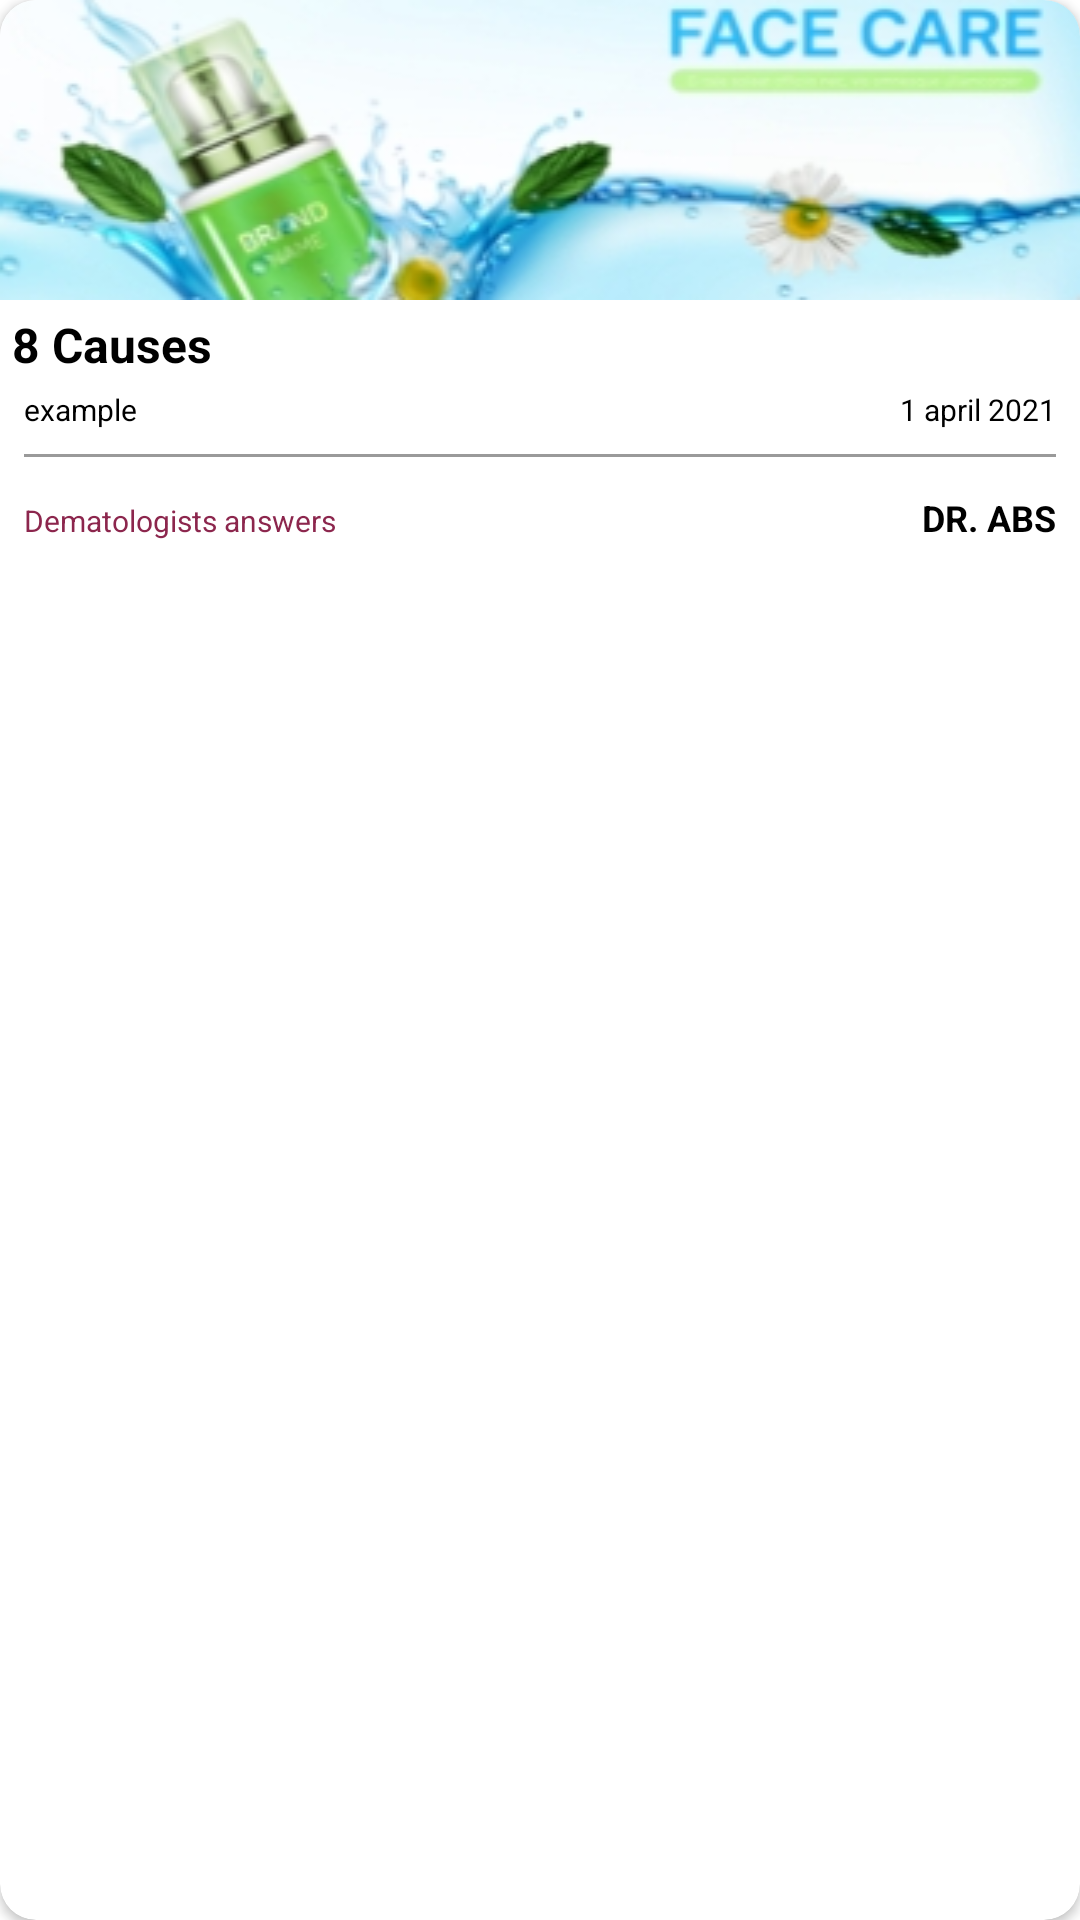

The Android layout XML behind this screen, and the referenced resources:
<!-- AndroidManifest.xml: application theme Theme.Beauty -->
<!-- res/layout/layout_recycler_blogs.xml -->
<?xml version="1.0" encoding="utf-8"?>
<androidx.cardview.widget.CardView
    xmlns:android="http://schemas.android.com/apk/res/android"
    android:layout_width="250dp"
    xmlns:app="http://schemas.android.com/apk/res-auto"
    app:cardCornerRadius="12dp"
    android:layout_margin="6dp"
    android:layout_height="190dp">

    <LinearLayout
        android:orientation="vertical"
        android:layout_width="match_parent"
        android:layout_height="match_parent">

        <ImageView
            android:scaleType="fitXY"
            android:id="@+id/image"
            android:src="@drawable/facecare"
            android:layout_width="match_parent"
            android:layout_height="100dp">
        </ImageView>

        <TextView
            android:layout_marginTop="4dp"
            android:layout_marginLeft="4dp"
            android:textSize="16dp"
            android:textColor="#000000"
            android:text="8 Causes"
            android:id="@+id/title"
            android:textStyle="bold"
            android:layout_width="match_parent"
            android:layout_height="wrap_content">
        </TextView>

        <LinearLayout
            android:weightSum="2"
            android:orientation="horizontal"
            android:layout_width="match_parent"
            android:layout_height="wrap_content">

            <TextView
                android:layout_marginTop="4dp"
                android:layout_marginLeft="8dp"
                android:textSize="10dp"
                android:layout_weight="1"
                android:textColor="#000000"
                android:text="example"
                android:id="@+id/desc"
                android:layout_width="match_parent"
                android:layout_height="wrap_content">

            </TextView>

            <TextView
                android:layout_marginTop="4dp"
                android:layout_marginRight="8dp"
                android:textSize="10dp"
                android:id="@+id/date"
                android:layout_weight="1"
                android:textAlignment="viewEnd"
                android:textColor="#000000"
                android:text="1 april 2021"
                android:layout_width="match_parent"
                android:layout_height="wrap_content">
            </TextView>

        </LinearLayout>

        <View
            android:layout_margin="8dp"
            android:background="#9A9A9A"
            android:layout_width="match_parent"
            android:layout_height="1dp">
        </View>


        <LinearLayout
            android:weightSum="2"
            android:orientation="horizontal"
            android:layout_width="match_parent"
            android:layout_height="wrap_content">

            <TextView
                android:layout_marginTop="4dp"
                android:layout_marginLeft="8dp"
                android:textSize="10dp"
                android:id="@+id/answer"
                android:layout_weight="1"
                android:textColor="#8c264d"
                android:text="Dematologists answers"
                android:layout_width="match_parent"
                android:layout_height="wrap_content">

            </TextView>

            <TextView
                android:layout_marginTop="4dp"
                android:layout_marginRight="8dp"
                android:textSize="12dp"
                android:textStyle="bold"
                android:layout_weight="1"
                android:textAlignment="viewEnd"
                android:textColor="#000000"
                android:text="DR. ABS"
                android:id="@+id/drname"
                android:layout_marginBottom="4dp"
                android:layout_width="match_parent"
                android:layout_height="wrap_content">
            </TextView>

        </LinearLayout>


    </LinearLayout>


</androidx.cardview.widget.CardView>
<!-- resources referenced by this layout -->
<resources>
  <!-- drawable facecare: png bitmap (drawable, 52176 bytes) -->
  <style name="Theme.Beauty" parent="Theme.MaterialComponents.DayNight.NoActionBar">
          
          <item name="colorPrimary">@color/toolbarcolor</item>
          <item name="colorPrimaryVariant">@color/toolbarcolor</item>
          <item name="colorOnPrimary">@color/white</item>
          
          <item name="colorSecondary">@color/teal_200</item>
          <item name="colorSecondaryVariant">@color/teal_700</item>
          <item name="colorOnSecondary">@color/black</item>
          
          <item name="android:statusBarColor" tools:targetApi="l">?attr/colorPrimaryVariant</item>
          
      </style>
  <color name="toolbarcolor">#FFd4e3ce</color>
  <color name="white">#FFFFFFFF</color>
  <color name="teal_200">#FF03DAC5</color>
  <color name="teal_700">#FF018786</color>
  <color name="black">#FF000000</color>
</resources>
